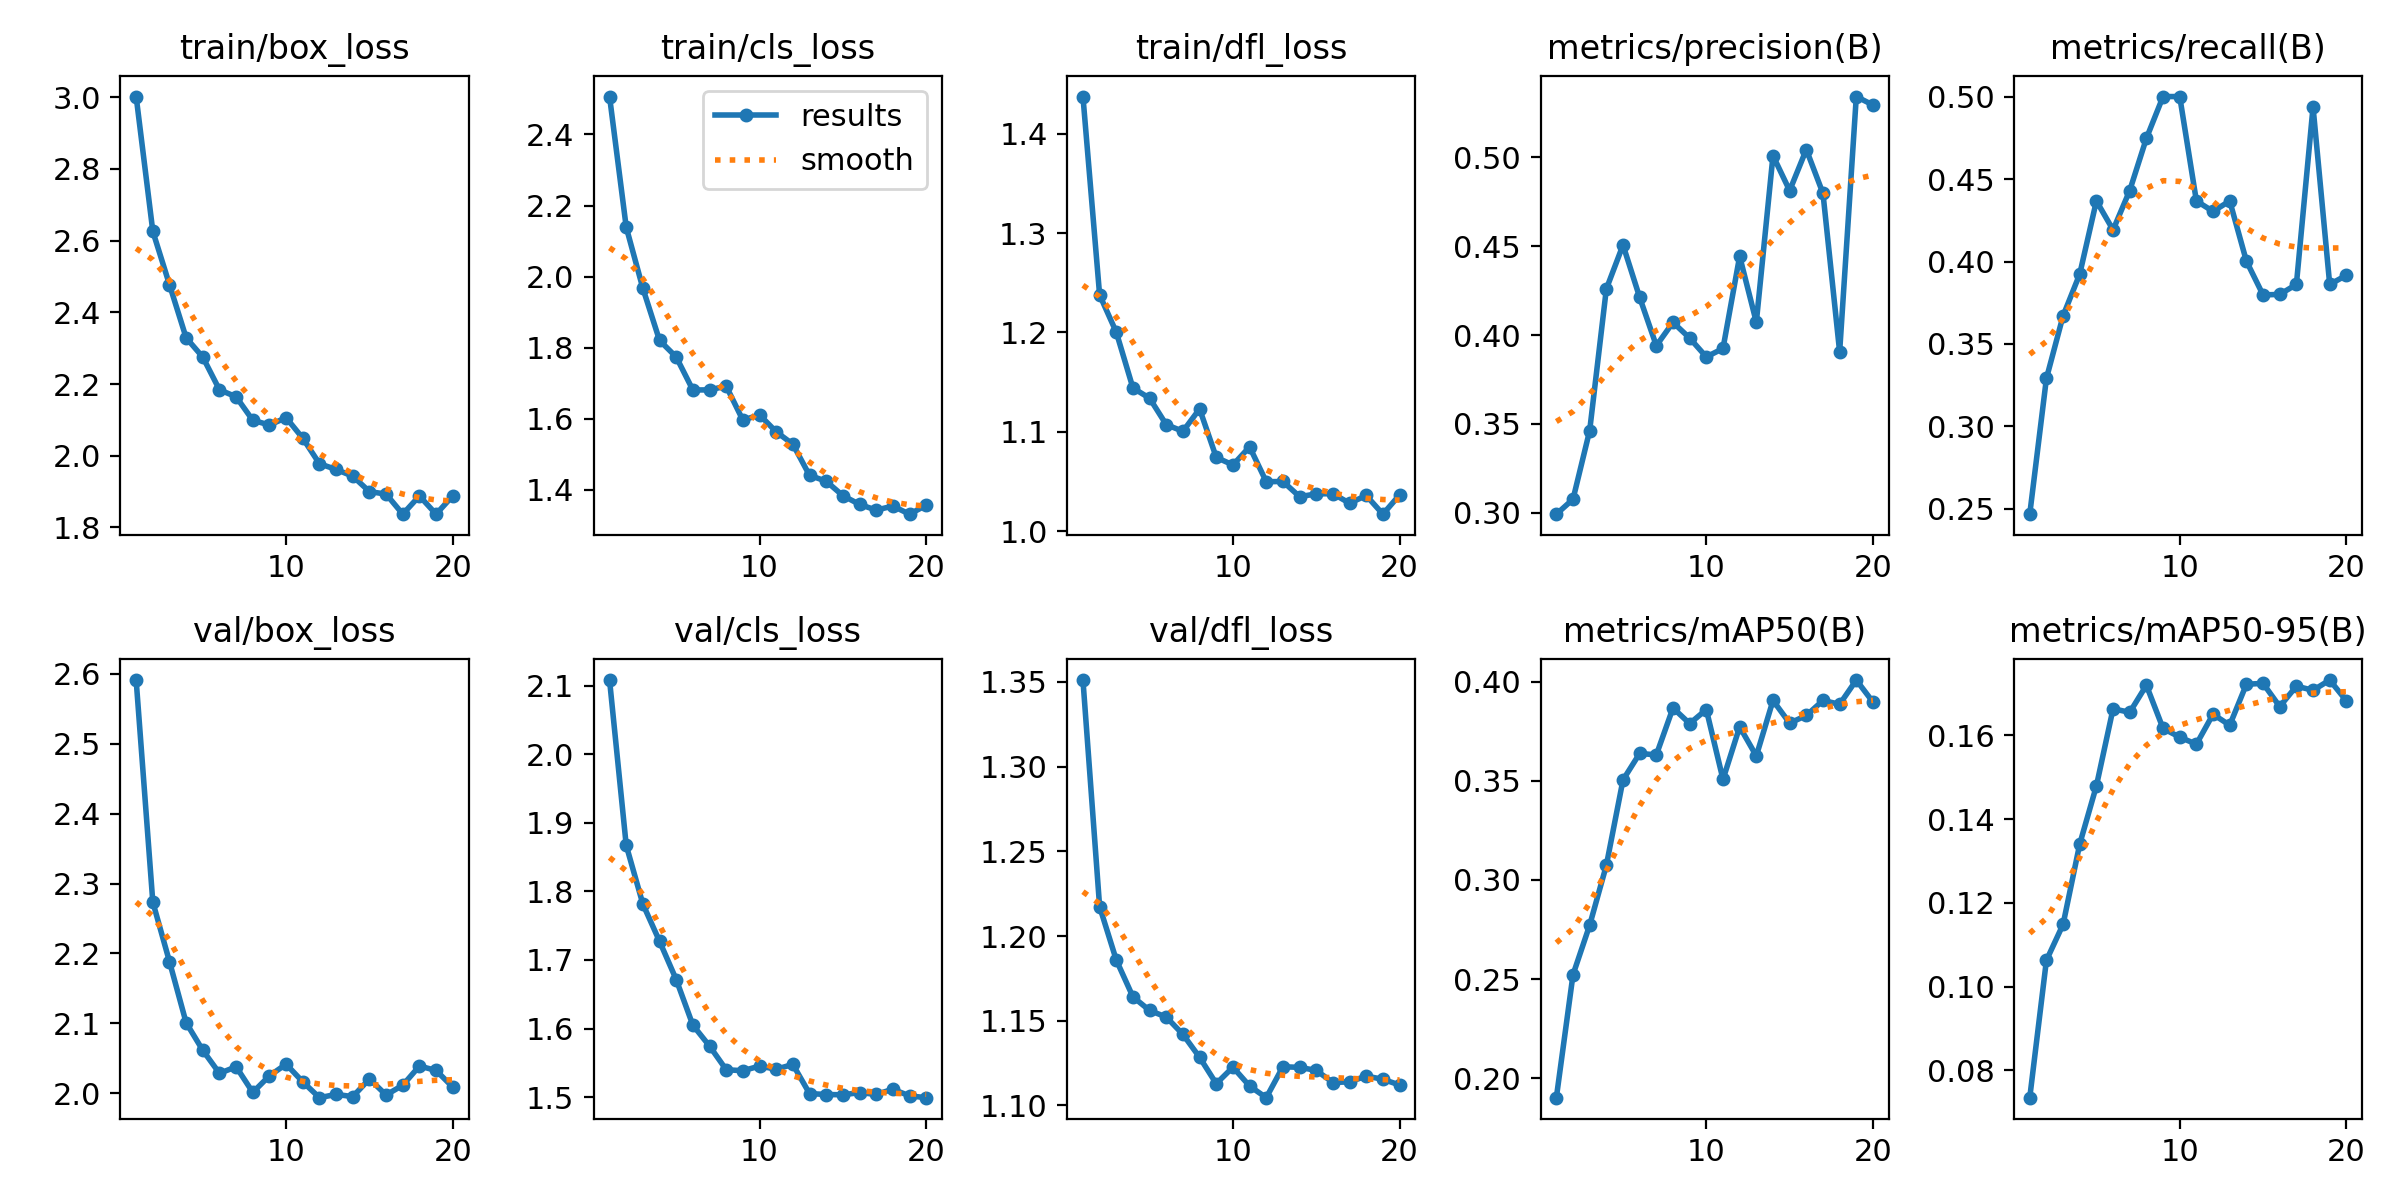

Source data for this figure (header and first rows):
epoch, time, train/box_loss, train/cls_loss, train/dfl_loss, metrics/precision(B), metrics/recall(B), metrics/mAP50(B), metrics/mAP50-95(B), val/box_loss, val/cls_loss, val/dfl_loss, lr/pg0, lr/pg1, lr/pg2
1, 12.05, 3.002, 2.506, 1.437, 0.2992, 0.2468, 0.1902, 0.07348, 2.591, 2.108, 1.351, 0.001625, 0.001625, 0.06913
2, 23.08, 2.626, 2.139, 1.238, 0.3076, 0.3291, 0.2522, 0.1063, 2.273, 1.867, 1.217, 0.003129, 0.003129, 0.0373
3, 34.2, 2.477, 1.967, 1.2, 0.3463, 0.3671, 0.2772, 0.1149, 2.188, 1.782, 1.186, 0.004467, 0.004467, 0.005301
4, 45.13, 2.329, 1.821, 1.144, 0.4259, 0.3924, 0.3073, 0.1341, 2.101, 1.727, 1.164, 0.004257, 0.004257, 0.004257
5, 56.31, 2.275, 1.774, 1.134, 0.4507, 0.4367, 0.3505, 0.1479, 2.062, 1.671, 1.156, 0.00401, 0.00401, 0.00401
6, 67.36, 2.184, 1.681, 1.107, 0.4212, 0.4192, 0.3638, 0.1664, 2.029, 1.605, 1.152, 0.003762, 0.003762, 0.003762
7, 78.41, 2.164, 1.681, 1.1, 0.394, 0.443, 0.3631, 0.1655, 2.038, 1.575, 1.142, 0.003515, 0.003515, 0.003515
8, 89.32, 2.099, 1.692, 1.123, 0.4071, 0.4747, 0.3867, 0.172, 2.001, 1.54, 1.128, 0.003268, 0.003268, 0.003268
9, 100.4, 2.086, 1.596, 1.074, 0.3983, 0.5, 0.3789, 0.1617, 2.025, 1.539, 1.113, 0.00302, 0.00302, 0.00302
10, 111.3, 2.106, 1.611, 1.067, 0.3877, 0.5, 0.3859, 0.1596, 2.042, 1.545, 1.123, 0.002772, 0.002772, 0.002772
11, 122, 2.049, 1.564, 1.085, 0.3924, 0.4367, 0.3507, 0.1579, 2.016, 1.541, 1.111, 0.002525, 0.002525, 0.002525
12, 132.5, 1.978, 1.529, 1.05, 0.4443, 0.4304, 0.3772, 0.1651, 1.994, 1.548, 1.105, 0.002278, 0.002278, 0.002278
13, 143, 1.962, 1.441, 1.05, 0.4072, 0.4367, 0.3625, 0.1624, 1.998, 1.505, 1.123, 0.00203, 0.00203, 0.00203
14, 153.5, 1.943, 1.425, 1.035, 0.501, 0.4003, 0.3905, 0.1722, 1.995, 1.504, 1.122, 0.001783, 0.001783, 0.001783
15, 164.1, 1.9, 1.384, 1.037, 0.4813, 0.3797, 0.3791, 0.1724, 2.021, 1.503, 1.121, 0.001535, 0.001535, 0.001535
16, 174.7, 1.893, 1.36, 1.038, 0.5044, 0.3801, 0.3829, 0.1669, 1.998, 1.507, 1.114, 0.001288, 0.001288, 0.001288
17, 185.3, 1.837, 1.343, 1.028, 0.4797, 0.3861, 0.3905, 0.1718, 2.012, 1.504, 1.114, 0.00104, 0.00104, 0.00104
18, 196.3, 1.888, 1.355, 1.036, 0.3905, 0.4937, 0.3886, 0.1708, 2.039, 1.512, 1.117, 0.0007925, 0.0007925, 0.0007925
19, 206.9, 1.837, 1.332, 1.017, 0.5342, 0.3861, 0.4008, 0.1732, 2.033, 1.502, 1.115, 0.000545, 0.000545, 0.000545
20, 217.8, 1.888, 1.357, 1.036, 0.5294, 0.3917, 0.3897, 0.1683, 2.009, 1.499, 1.112, 0.0002975, 0.0002975, 0.0002975
